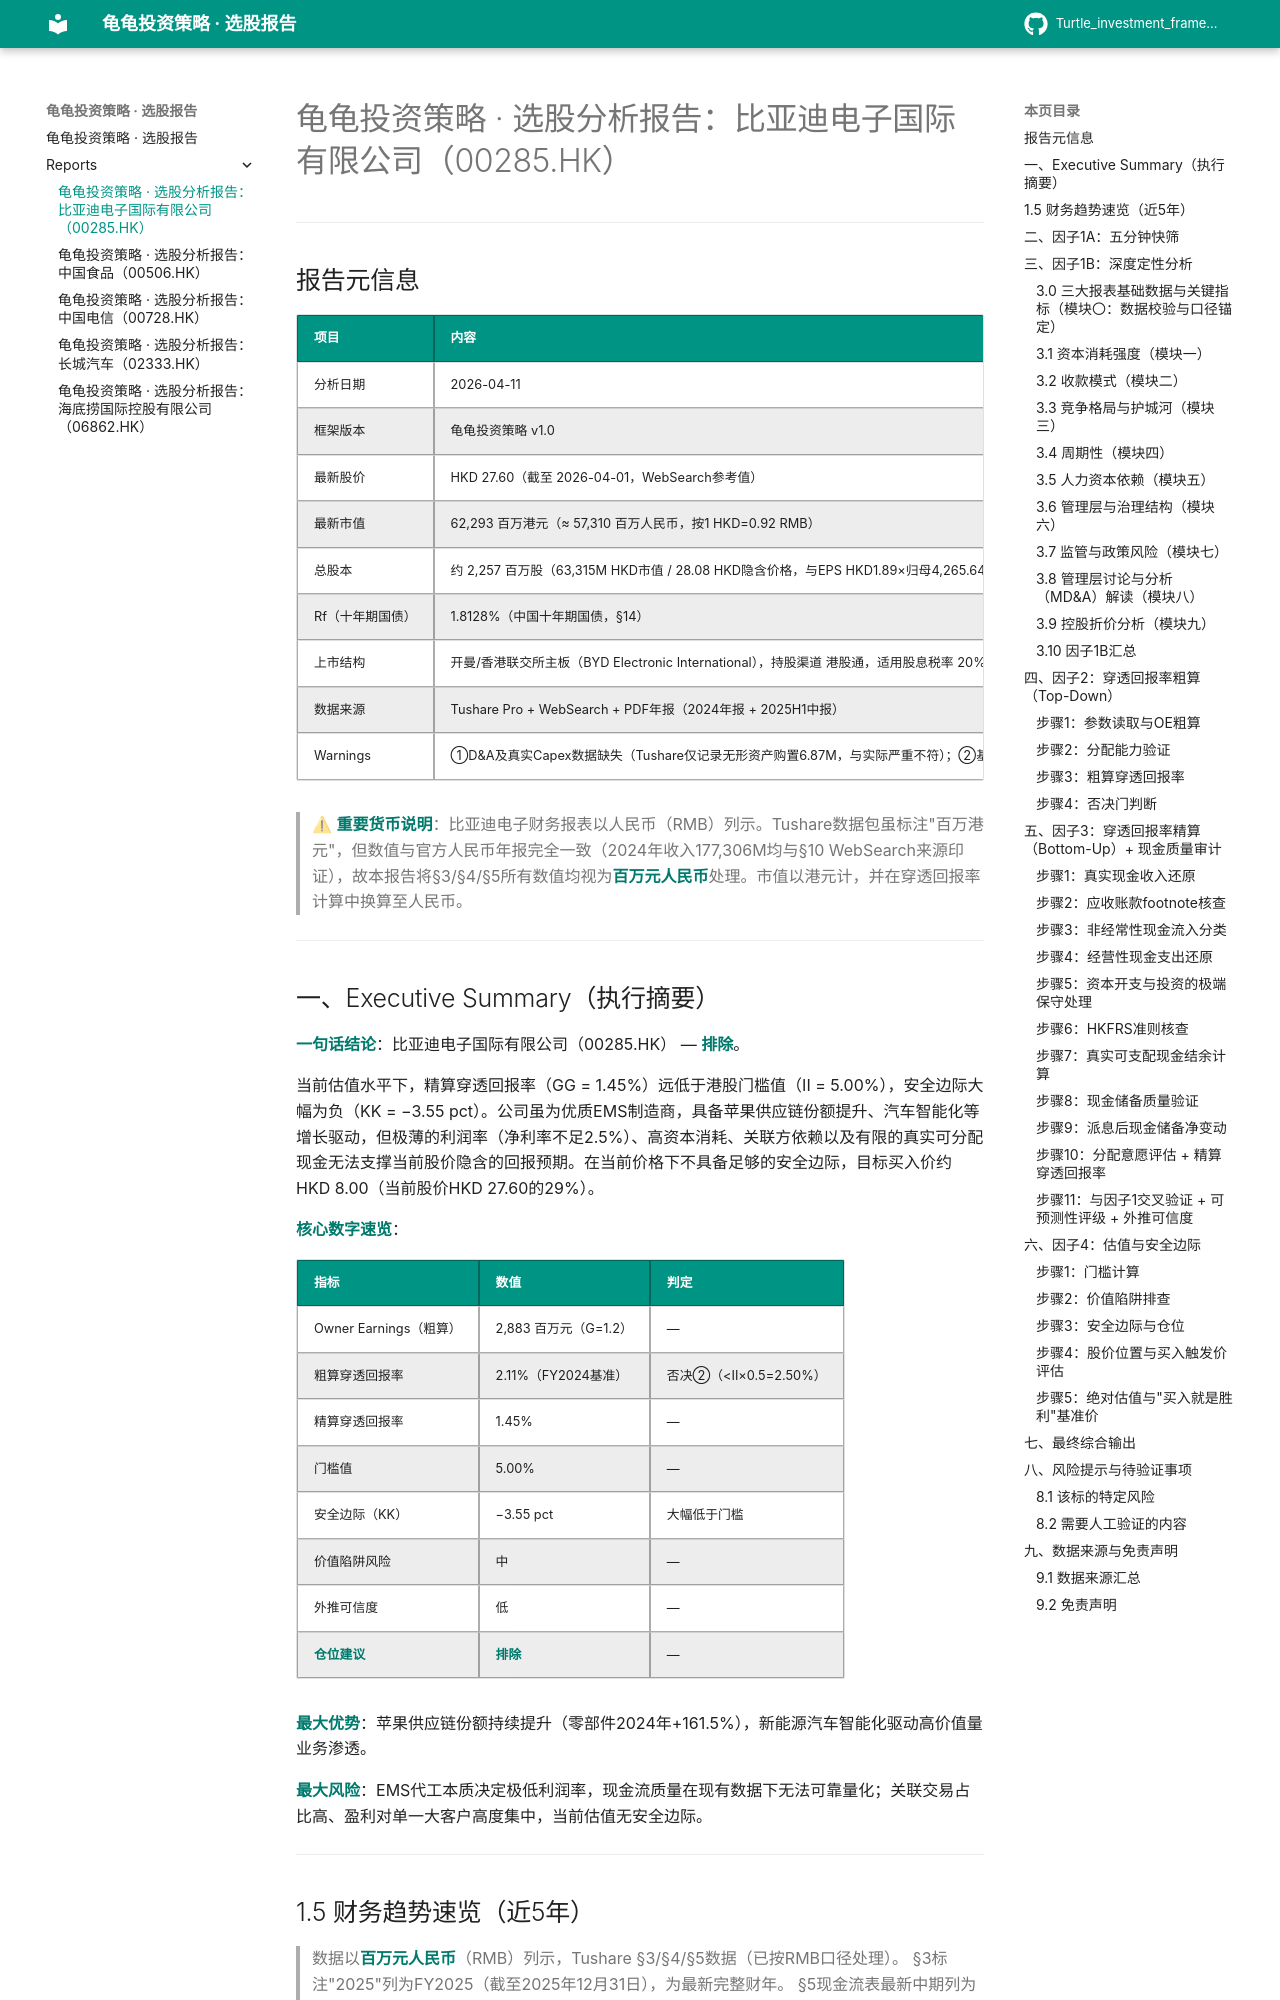

repository: Pr0ph3tyyy/Turtle_investment_framework · page: reports/00285/index.html · generator: mkdocs

# 龟龟投资策略 · 选股分析报告：比亚迪电子国际有限公司（00285.HK）

---

## 报告元信息

| 项目 | 内容 |
|:-----|:-----|
| 分析日期 | 2026-04-11 |
| 框架版本 | 龟龟投资策略 v1.0 |
| 最新股价 | HKD 27.60（截至 2026-04-01，WebSearch参考值） |
| 最新市值 | 62,293 百万港元（≈ 57,310 百万人民币，按1 HKD=0.92 RMB） |
| 总股本 | 约 2,257 百万股（63,315M HKD市值 / 28.08 HKD隐含价格，与EPS HKD1.89×归母4,265.64M RMB印证） |
| Rf（十年期国债） | 1.8128%（中国十年期国债，§14） |
| 上市结构 | 开曼/香港联交所主板（BYD Electronic International），持股渠道 港股通，适用股息税率 20% |
| 数据来源 | Tushare Pro + WebSearch + PDF年报（2024年报 + 2025H1中报） |
| Warnings | ①D&A及真实Capex数据缺失（Tushare仅记录无形资产购置6.87M，与实际严重不符）；②基准结余AA/OCF=18.5x（W1供应商付款缺失导致支出严重低估）；③§3合并利润表财报数据以RMB报告但Tushare标注HKD单位（已按RMB处理）；④§11十年周线行情缺失；⑤§6分红历史同年出现双行（已取实际支付率）；⑥关联交易规模大（2025H1出售存货给关联方12,162M RMB，占H1收入约15.1%）|

> ⚠ **重要货币说明**：比亚迪电子财务报表以人民币（RMB）列示。Tushare数据包虽标注"百万港元"，但数值与官方人民币年报完全一致（2024年收入177,306M均与§10 WebSearch来源印证），故本报告将§3/§4/§5所有数值均视为**百万元人民币**处理。市值以港元计，并在穿透回报率计算中换算至人民币。

---

## 一、Executive Summary（执行摘要）

**一句话结论**：比亚迪电子国际有限公司（00285.HK） — **排除**。

当前估值水平下，精算穿透回报率（GG = 1.45%）远低于港股门槛值（II = 5.00%），安全边际大幅为负（KK = −3.55 pct）。公司虽为优质EMS制造商，具备苹果供应链份额提升、汽车智能化等增长驱动，但极薄的利润率（净利率不足2.5%）、高资本消耗、关联方依赖以及有限的真实可分配现金无法支撑当前股价隐含的回报预期。在当前价格下不具备足够的安全边际，目标买入价约HKD 8.00（当前股价HKD 27.60的29%）。

**核心数字速览**：

| 指标 | 数值 | 判定 |
|:-----|:-----|:-----|
| Owner Earnings（粗算） | 2,883 百万元（G=1.2） | — |
| 粗算穿透回报率 | 2.11%（FY2024基准） | 否决②（<II×0.5=2.50%） |
| 精算穿透回报率 | 1.45% | — |
| 门槛值 | 5.00% | — |
| 安全边际（KK） | −3.55 pct | 大幅低于门槛 |
| 价值陷阱风险 | 中 | — |
| 外推可信度 | 低 | — |
| **仓位建议** | **排除** | — |

**最大优势**：苹果供应链份额持续提升（零部件2024年+161.5%），新能源汽车智能化驱动高价值量业务渗透。

**最大风险**：EMS代工本质决定极低利润率，现金流质量在现有数据下无法可靠量化；关联交易占比高、盈利对单一大客户高度集中，当前估值无安全边际。

---
